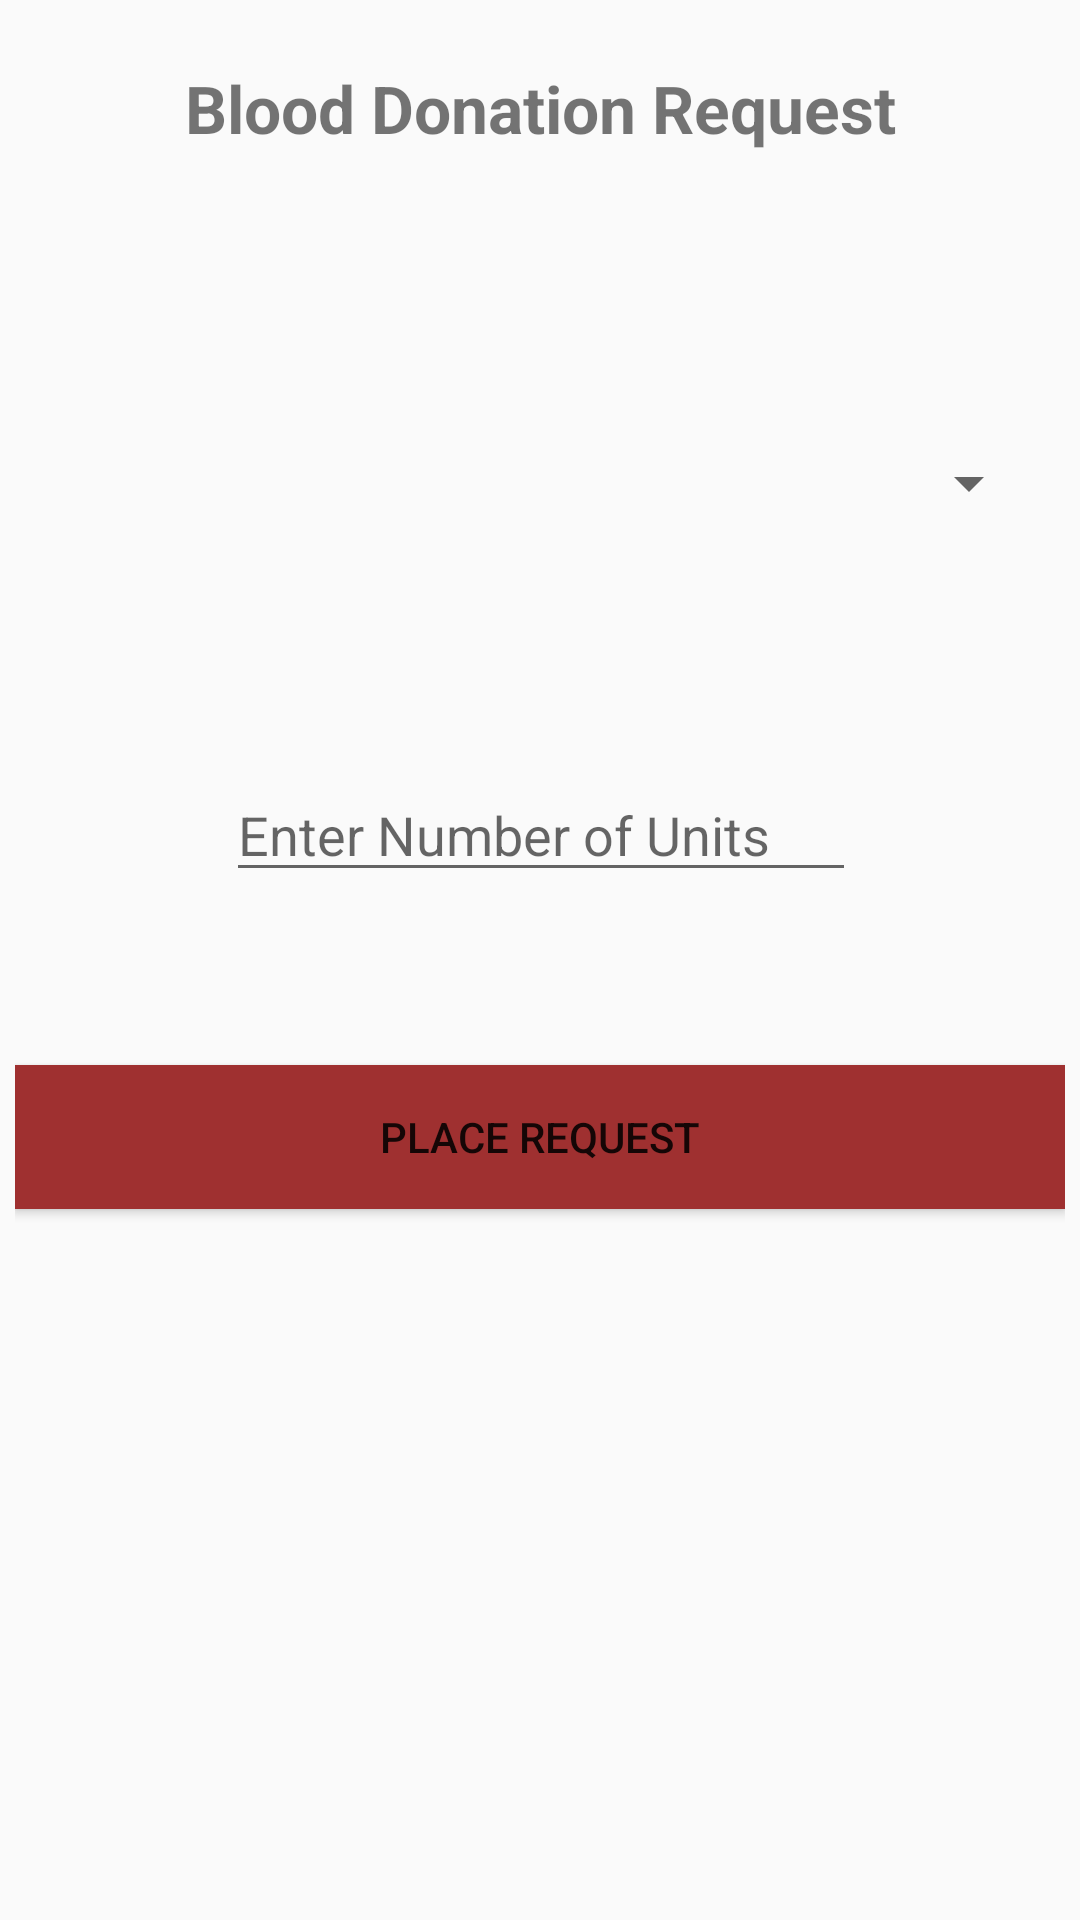

Reconstruct the res/layout file that produces this screen, plus the resources it refers to.
<!-- AndroidManifest.xml: application theme AppTheme -->
<!-- res/layout/activity_request.xml -->
<?xml version="1.0" encoding="utf-8"?>
<android.support.constraint.ConstraintLayout xmlns:android="http://schemas.android.com/apk/res/android"
    xmlns:app="http://schemas.android.com/apk/res-auto"
    xmlns:tools="http://schemas.android.com/tools"
    android:layout_width="match_parent"
    android:layout_height="match_parent"
    android:padding="5dp">

    <Spinner
        android:id="@+id/spinnerRequest"
        android:layout_width="0dp"
        android:layout_height="0dp"
        android:layout_marginBottom="109dp"
        android:layout_marginEnd="8dp"
        android:layout_marginStart="8dp"
        android:layout_marginTop="71dp"
        app:layout_constraintBottom_toTopOf="@+id/placeRequest"
        app:layout_constraintEnd_toEndOf="parent"
        app:layout_constraintHorizontal_bias="0.0"
        app:layout_constraintStart_toStartOf="parent"
        app:layout_constraintTop_toTopOf="parent" />

    <TextView
        android:id="@+id/textView"
        android:layout_width="wrap_content"
        android:layout_height="wrap_content"
        android:layout_marginBottom="25dp"
        android:layout_marginTop="16dp"
        android:text="@string/blood_donation_request"
        android:textSize="22sp"
        android:textStyle="bold"
        app:layout_constraintBottom_toTopOf="@+id/spinnerRequest"
        app:layout_constraintEnd_toEndOf="parent"
        app:layout_constraintStart_toStartOf="parent"
        app:layout_constraintTop_toTopOf="parent" />

    <EditText
        android:id="@+id/units"
        android:layout_width="wrap_content"
        android:layout_height="wrap_content"
        android:layout_marginBottom="328dp"
        android:ems="10"
        android:hint="@string/enter_number_of_units"
        android:inputType="number"
        app:layout_constraintBottom_toBottomOf="parent"
        app:layout_constraintEnd_toEndOf="parent"
        app:layout_constraintHorizontal_bias="0.502"
        app:layout_constraintStart_toStartOf="parent"
        app:layout_constraintTop_toBottomOf="@+id/spinnerRequest" />

    <Button
        android:id="@+id/placeRequest"
        android:layout_width="0dp"
        android:layout_height="wrap_content"
        android:layout_marginBottom="232dp"
        android:background="@color/colorPrimaryDark"
        android:text="@string/place_request"
        app:layout_constraintBottom_toBottomOf="parent"
        app:layout_constraintEnd_toEndOf="parent"
        app:layout_constraintHorizontal_bias="0.0"
        app:layout_constraintStart_toStartOf="parent" />



</android.support.constraint.ConstraintLayout>
<!-- resources referenced by this layout -->
<resources>
  <color name="colorPrimaryDark">#9f3030</color>
  <string name="blood_donation_request">Blood Donation Request</string>
  <string name="enter_number_of_units">Enter Number of Units</string>
  <string name="place_request">PLACE REQUEST</string>
  <style name="AppTheme" parent="Theme.AppCompat.Light.DarkActionBar">
  		
  		<item name="colorPrimary">@color/colorPrimary</item>
  		<item name="colorPrimaryDark">@color/colorPrimaryDark</item>
  		<item name="colorAccent">@color/colorAccent</item>
  	</style>
  <color name="colorPrimary">#ff0a0a</color>
  <color name="colorAccent">#1a1d43</color>
</resources>
